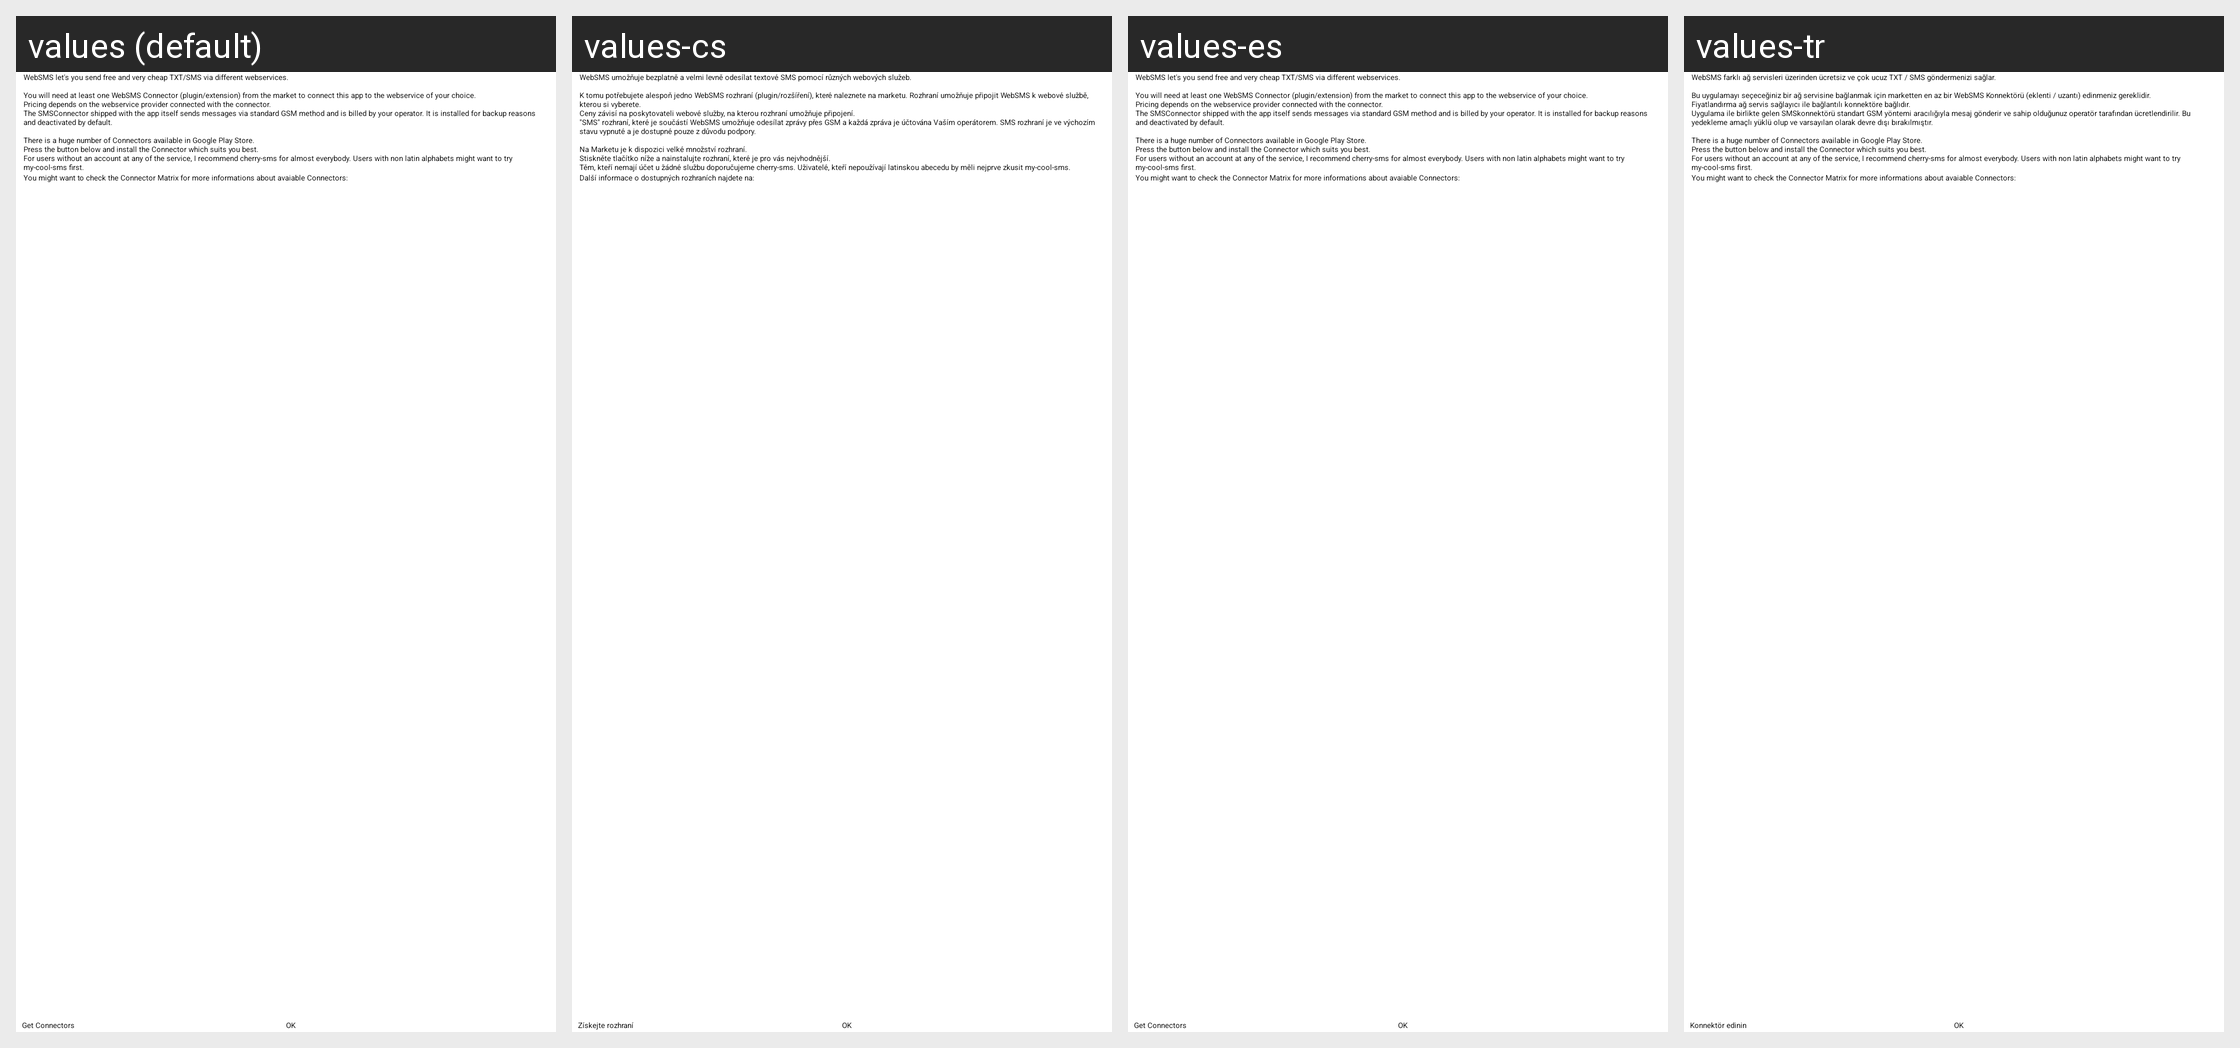

The Android screen above is rendered under several locales of the same app. Produce the string resources it draws, with the default and per-locale values.
Android screen res/layout/help.xml rendered under 4 locales, left to right: values (default), values-cs, values-es, values-tr. Device: Nexus 5 (rendered at 1080×1920; each locale shown at half size, 540×960, under a caption strip naming it); theme Theme.SherlockWebSMS_Light.
Other locales in the repository, not shown: values-de, values-en-rUS, values-fr, values-hu, values-it, values-pt, values-ro, values-ru, values-sk, values-uk.
Strings drawn on this screen, with the default value and each locale's value (text and hints the layout hard-codes, and strings that could not be matched under every locale, appear in the picture but are not listed):

get_connectors
  values: Get Connectors
  values-cs: Získejte rozhraní
  values-es: Get Connectors  [not translated; the default value is used]
  values-tr: Konnektör edinin

market_about
  values: WebSMS let's you send free and very cheap TXT/SMS via different webservices.
      
      You will need at least one WebSMS Connector (plugin/extension) from the market to connect this app to the webservice of your choice.
      Pricing depends on the webservice provider connected with the connector.
      The SMSConnector shipped with the app itself sends messages via standard GSM method and is billed by your operator. …[clipped]
  values-cs: WebSMS umožňuje bezplatně a velmi levně odesílat textové SMS pomocí různých webových služeb.
      
      K tomu potřebujete alespoň jedno WebSMS rozhraní (plugin/rozšíření), které naleznete na marketu. Rozhraní umožňuje připojit WebSMS k webové službě, kterou si vyberete. 
      Ceny závisí na poskytovateli webové služby, na kterou rozhraní umožňuje připojení.
      "SMS" rozhraní, které je součástí WebSMS umožňuje …[clipped]
  values-es: WebSMS let's you send free and very cheap TXT/SMS via different webservices.
      
      You will need at least one WebSMS Connector (plugin/extension) from the market to connect this app to the webservice of your choice.
      Pricing depends on the webservice provider connected with the connector.
      The SMSConnector shipped with the app itself sends messages via standard GSM method and is billed by your operator. …[clipped]  [not translated; the default value is used]
  values-tr: WebSMS farklı ağ servisleri üzerinden ücretsiz ve çok ucuz TXT / SMS göndermenizi sağlar.
      
      Bu uygulamayı seçeceğiniz bir ağ servisine bağlanmak için marketten en az bir WebSMS Konnektörü (eklenti / uzantı) edinmeniz gereklidir.
      Fiyatlandırma ağ servis sağlayıcı ile bağlantılı konnektöre bağlıdır.
      Uygulama ile birlikte gelen SMSkonnektörü standart GSM yöntemi aracılığıyla mesaj gönderir ve sahip …[clipped]

help_conenctors
  values: There is a huge number of Connectors available in Google Play Store.
      Press the button below and install the Connector which suits you best.
      For users without an account at any of the service, I recommend cherry-sms for almost everybody. Users with non latin alphabets might want to try my-cool-sms first.
  values-cs: Na Marketu je k dispozici velké množství rozhraní.
      Stiskněte tlačítko níže a nainstalujte rozhraní, které je pro vás nejvhodnější.
      Těm, kteří nemají účet u žádné službu doporučujeme cherry-sms. Uživatelé, kteří nepoužívají latinskou abecedu by měli nejprve zkusit my-cool-sms.
  values-es: There is a huge number of Connectors available in Google Play Store.
      Press the button below and install the Connector which suits you best.
      For users without an account at any of the service, I recommend cherry-sms for almost everybody. Users with non latin alphabets might want to try my-cool-sms first.  [not translated; the default value is used]
  values-tr: There is a huge number of Connectors available in Google Play Store.
      Press the button below and install the Connector which suits you best.
      For users without an account at any of the service, I recommend cherry-sms for almost everybody. Users with non latin alphabets might want to try my-cool-sms first.  [not translated; the default value is used]

help_connectors_matrix
  values: You might want to check the Connector Matrix for more informations about avaiable Connectors: http://code.google.com/p/websmsdroid/wiki/ConnectorMatrix
  values-cs: Další informace o dostupných rozhraních najdete na: http://code.google.com/p/websmsdroid/wiki/ConnectorMatrix
  values-es: You might want to check the Connector Matrix for more informations about avaiable Connectors: http://code.google.com/p/websmsdroid/wiki/ConnectorMatrix  [not translated; the default value is used]
  values-tr: You might want to check the Connector Matrix for more informations about avaiable Connectors: http://code.google.com/p/websmsdroid/wiki/ConnectorMatrix  [not translated; the default value is used]
